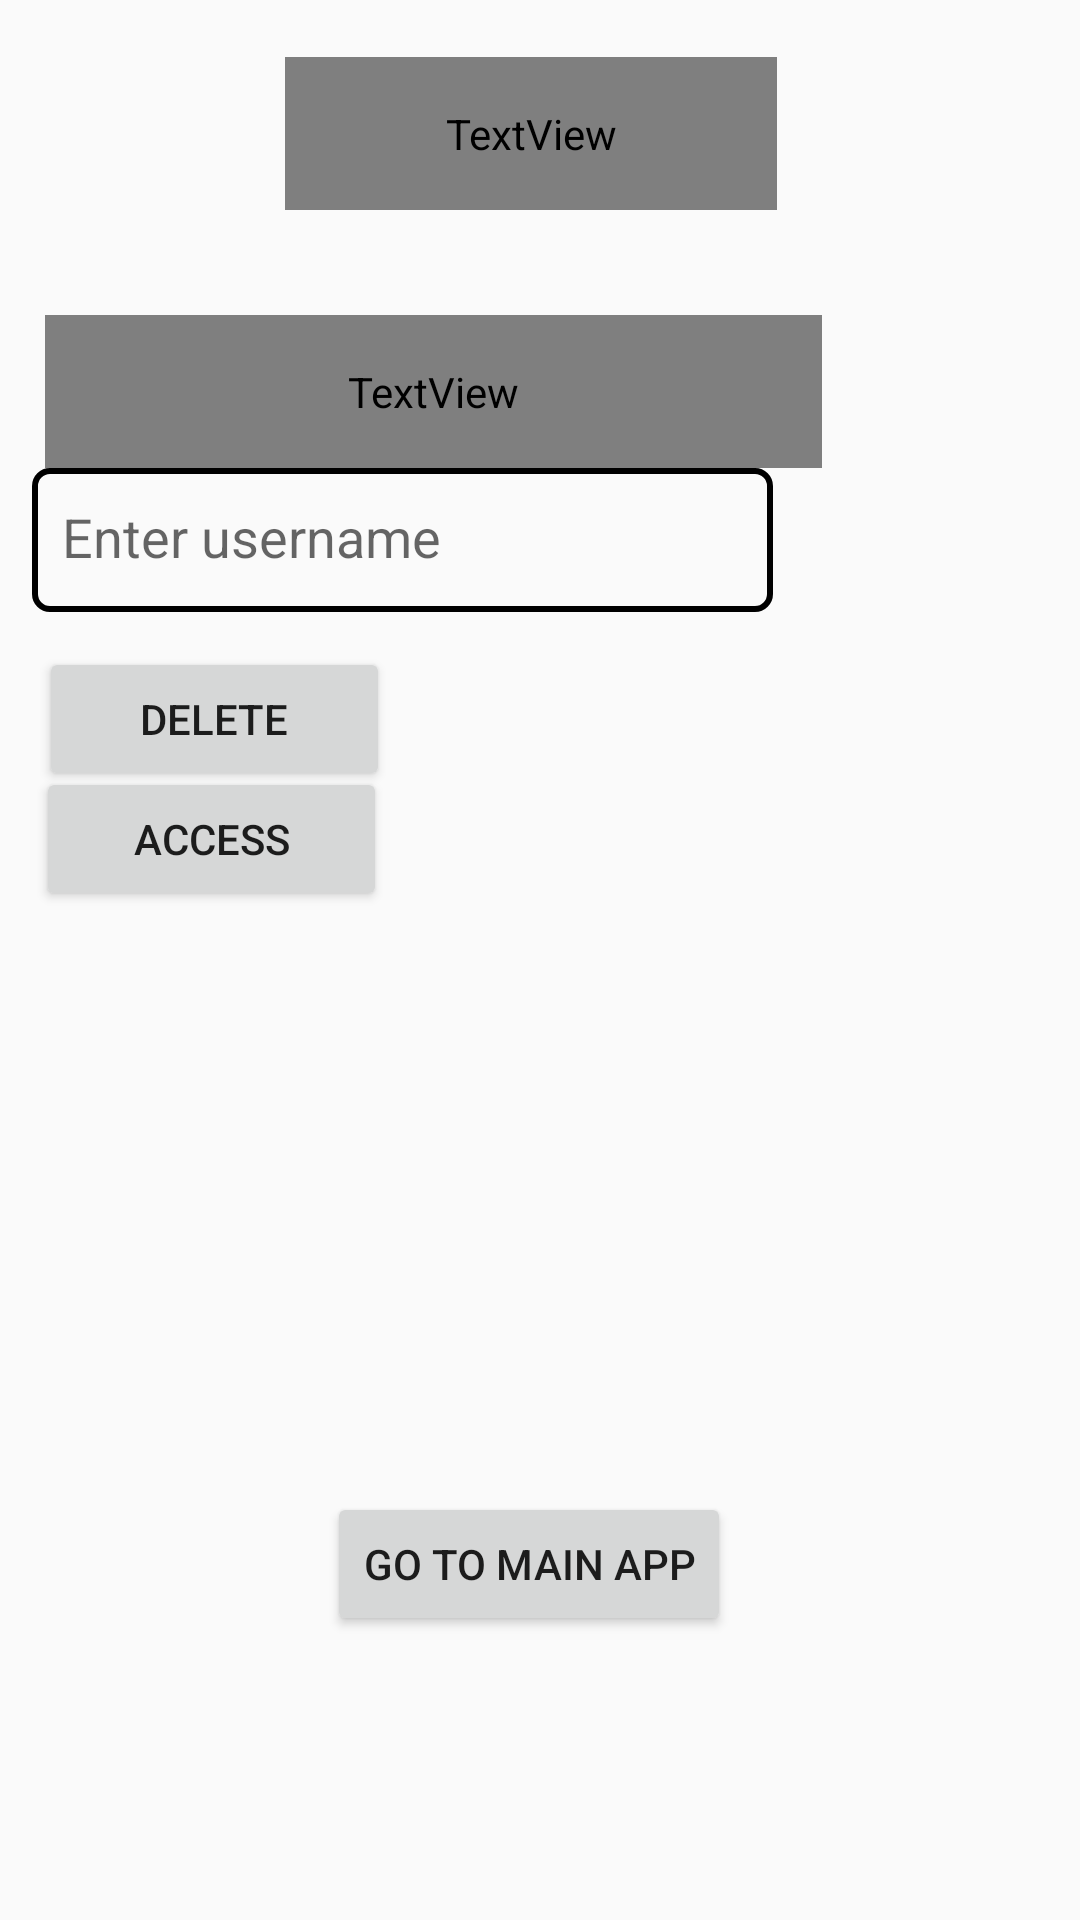

Layout XML and referenced resources for this Android screen:
<!-- AndroidManifest.xml: application theme Theme.Railway_Reservation -->
<!-- res/layout/activity_admin_page.xml -->
<?xml version="1.0" encoding="utf-8"?>
<androidx.constraintlayout.widget.ConstraintLayout xmlns:android="http://schemas.android.com/apk/res/android"
    xmlns:app="http://schemas.android.com/apk/res-auto"
    xmlns:tools="http://schemas.android.com/tools"
    android:id="@+id/adminlayout"
    android:layout_width="match_parent"
    android:layout_height="match_parent"
    android:background="@drawable/gradient_list"
    android:clipToPadding="false"
    tools:context=".admin_page">


    <TextView
        android:id="@+id/textView5"
        android:layout_width="259dp"
        android:layout_height="51dp"
        android:layout_marginStart="13dp"
        android:fontFamily="@font/poppinsbold"
        android:gravity="bottom"
        android:text="@string/delete_user"
        android:textSize="16sp"
        android:textStyle="bold"
        app:layout_constraintBottom_toTopOf="@+id/edittextadmin"
        app:layout_constraintEnd_toEndOf="parent"
        app:layout_constraintHorizontal_bias="0.024"
        app:layout_constraintStart_toStartOf="parent"
        app:layout_constraintTop_toTopOf="parent"
        app:layout_constraintVertical_bias="1.0" />

    <Button
        android:id="@+id/accessbtn"
        android:layout_width="117dp"
        android:layout_height="48dp"
        android:layout_weight="1"
        android:text="@string/access"
        app:layout_constraintBottom_toBottomOf="parent"
        app:layout_constraintEnd_toEndOf="parent"
        app:layout_constraintHorizontal_bias="0.05"
        app:layout_constraintStart_toStartOf="parent"
        app:layout_constraintTop_toTopOf="parent"
        app:layout_constraintVertical_bias="0.432" />

    <Button
        android:id="@+id/deletebtn"
        android:layout_width="117dp"
        android:layout_height="48dp"
        android:layout_weight="1"
        android:text="@string/delete"
        app:layout_constraintBottom_toBottomOf="parent"
        app:layout_constraintEnd_toEndOf="parent"
        app:layout_constraintHorizontal_bias="0.054"
        app:layout_constraintStart_toStartOf="parent"
        app:layout_constraintTop_toBottomOf="@+id/edittextadmin"
        app:layout_constraintVertical_bias="0.03" />

    <EditText
        android:id="@+id/edittextadmin"
        android:layout_width="247dp"
        android:layout_height="48dp"
        android:layout_marginTop="156dp"
        android:autofillHints=""
        android:background="@drawable/rounded_corner"
        android:ems="10"
        android:hint="@string/enter_username1"
        android:includeFontPadding="false"
        android:inputType="textPersonName"
        android:paddingStart="10dp"
        app:layout_constraintEnd_toEndOf="parent"
        app:layout_constraintHorizontal_bias="0.095"
        app:layout_constraintStart_toStartOf="parent"
        app:layout_constraintTop_toTopOf="parent" />

    <TextView
        android:id="@+id/textView6"
        android:layout_width="wrap_content"
        android:layout_height="wrap_content"
        android:layout_marginStart="10dp"
        android:fontFamily="@font/poppinsbold"
        android:text="@string/show_user_details"
        android:textSize="16sp"
        app:layout_constraintBottom_toBottomOf="parent"
        app:layout_constraintEnd_toEndOf="parent"
        app:layout_constraintHorizontal_bias="0.025"
        app:layout_constraintStart_toStartOf="parent"
        app:layout_constraintTop_toTopOf="parent"
        app:layout_constraintVertical_bias="0.369" />

    <Button
        android:id="@+id/button5"
        android:layout_width="wrap_content"
        android:layout_height="wrap_content"
        android:text="Go to main app"
        app:layout_constraintBottom_toBottomOf="parent"
        app:layout_constraintEnd_toEndOf="parent"
        app:layout_constraintHorizontal_bias="0.484"
        app:layout_constraintStart_toStartOf="parent"
        app:layout_constraintTop_toTopOf="parent"
        app:layout_constraintVertical_bias="0.84" />

    <TextView
        android:id="@+id/textView14"
        android:layout_width="164dp"
        android:layout_height="51dp"
        android:fontFamily="@font/poppinsbold"
        android:gravity="center"
        android:text="Admin Page"
        android:textColor="@color/white"
        android:textSize="24sp"
        app:layout_constraintBottom_toBottomOf="parent"
        app:layout_constraintEnd_toEndOf="parent"
        app:layout_constraintHorizontal_bias="0.484"
        app:layout_constraintStart_toStartOf="parent"
        app:layout_constraintTop_toTopOf="parent"
        app:layout_constraintVertical_bias="0.032" />


</androidx.constraintlayout.widget.ConstraintLayout>
<!-- resources referenced by this layout -->
<resources>
  <color name="white">#FFFFFFFF</color>
  <!-- drawable rounded_corner (drawable) -->
  <shape xmlns:android="http://schemas.android.com/apk/res/android">
      <stroke
          android:width="2dp"
          android:color="@color/black" />
  
  
      <corners
          android:radius="5dp"
          android:topRightRadius="5dp" />
  </shape>
  <string name="access">Access</string>
  <string name="delete">Delete</string>
  <string name="delete_user">Delete User</string>
  <string name="enter_username1">Enter username</string>
  <string name="show_user_details">Show User Details</string>
  <style name="Theme.Railway_Reservation" parent="Theme.AppCompat.Light.NoActionBar">
          
          <item name="colorPrimary">@color/purple_500</item>
          <item name="colorPrimaryVariant">@color/purple_700</item>
          <item name="colorOnPrimary">@color/white</item>
          
          <item name="colorSecondary">@color/teal_200</item>
          <item name="colorSecondaryVariant">@color/teal_700</item>
          <item name="colorOnSecondary">@color/black</item>
          
          <item name="android:statusBarColor" tools:targetApi="l">?attr/colorPrimaryVariant</item>
          
      </style>
  <color name="black">#FF000000</color>
  <color name="purple_500">#FF6200EE</color>
  <color name="purple_700">#FF3700B3</color>
  <color name="teal_200">#FF03DAC5</color>
  <color name="teal_700">#FF018786</color>
</resources>
